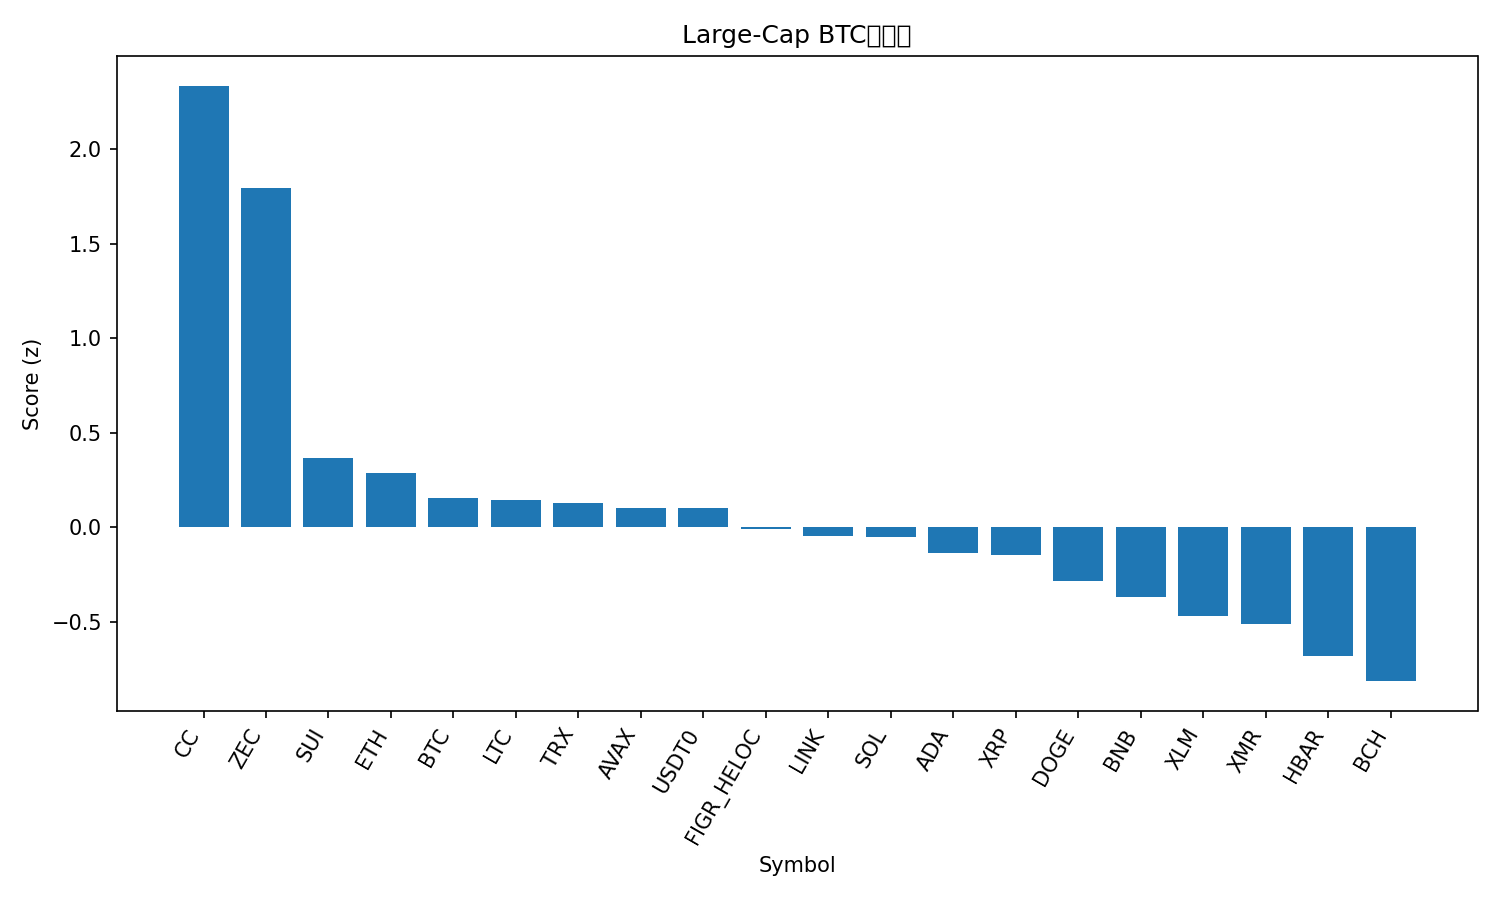

Source data for this figure (header and first rows):
rank, name, symbol, price_btc, price_usd, pct_1h_btc, pct_24h_btc, pct_7d_btc, market_cap_rank, market_cap_usd, volume_usd, score
1, Canton, CC, 1.85e-06, 0.1621, 0.1263, 11.2, 60.2, 30, 6032297960, 58079552, 2.336
2, Zcash, ZEC, 0.006018, 528.5, 0.6019, 4.337, 20.15, 23, 8700600119, 393421630, 1.796
3, Sui, SUI, 1.614e-05, 1.42, 0.2691, -1.343, 1.095, 32, 5379644814, 427955455, 0.3679
4, Ethereum, ETH, 0.03392, 2979, 0.05051, 0.3916, 1.424, 2, 359487089213, 13768560132, 0.2847
5, Bitcoin, BTC, 1.0, 87823, 0.0, 0.0, 0.0, 1, 1754136010798, 28945721746, 0.1525
6, Litecoin, LTC, 0.0008885, 78.03, -0.01646, 0.3662, 2.188, 31, 5984274416, 300144720, 0.1421
7, TRON, TRX, 3.23e-06, 0.2838, -0.06804, 0.9493, 1.73, 8, 26871750935, 383663794, 0.1281
8, Avalanche, AVAX, 0.0001413, 12.41, 0.02759, -0.4443, 1.5, 33, 5334379277, 215672701, 0.1037
9, USDT0, USDT0, 1.137e-05, 0.9986, -0.01059, 0.1983, -0.3519, 35, 4450822415, 157154495, 0.102
10, Figure Heloc, FIGR_HELOC, 1.172e-05, 1.029, 0.02074, -1.05, -0.9394, 11, 14821158692, 5813158, -0.009084
11, Chainlink, LINK, 0.0001399, 12.28, -0.03345, -0.8007, 0.2877, 22, 8703247866, 291431810, -0.04875
12, Solana, SOL, 0.001418, 124.5, -0.07965, -0.4708, 1.709, 7, 70153876053, 3399221104, -0.05319
13, Cardano, ADA, 3.9e-06, 0.3429, -0.07095, -0.7676, -2.75, 12, 12577695860, 596642558, -0.1359
14, XRP, XRP, 2.111e-05, 1.85, -0.1441, -0.1439, -0.9915, 5, 112482566715, 1847466217, -0.1498
15, Dogecoin, DOGE, 1.37e-06, 0.1207, -0.1176, -1.237, -4.639, 10, 20286734019, 1131620394, -0.2853
16, BNB, BNB, 0.009746, 855.9, -0.2642, -0.6567, 2.04, 4, 117999719252, 1037778898, -0.3702
17, Stellar, XLM, 2.34e-06, 0.2052, -0.3414, 0.05902, -3.84, 26, 6647514459, 140328913, -0.4717
18, Monero, XMR, 0.004807, 422.2, -0.103, -3.278, -4.138, 25, 7802880846, 55914793, -0.5114
19, Hedera, HBAR, 1.23e-06, 0.1084, -0.4296, -0.6522, -2.283, 34, 4636942625, 104110408, -0.6799
20, Bitcoin Cash, BCH, 0.006701, 588.5, -0.4972, -1.034, -0.7358, 14, 11751861554, 248653854, -0.815
21, Hyperliquid, HYPE, 0.0002871, 25.22, -1.111, -2.647, 2.005, 29, 6026334058, 164648954, -1.944
